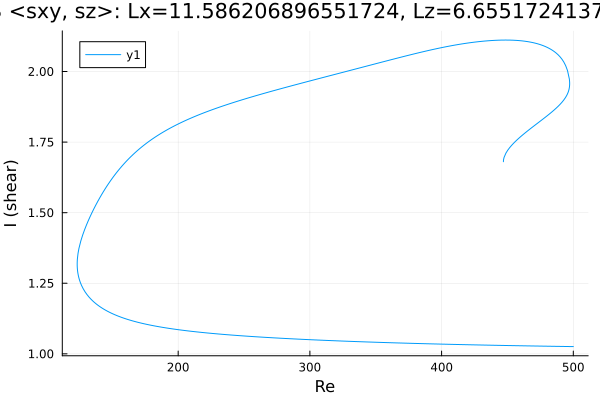

Source data for this figure (header and first rows):
Re, shear
500.0, 1.026
499.6, 1.026
498.2, 1.026
496.8, 1.026
495.4, 1.026
493.9, 1.026
492.5, 1.026
491.1, 1.026
489.7, 1.026
488.3, 1.026
486.9, 1.027
485.5, 1.027
484, 1.027
482.6, 1.027
481.2, 1.027
479.8, 1.027
478.4, 1.027
477, 1.027
475.6, 1.027
474.1, 1.028
472.7, 1.028
471.3, 1.028
469.9, 1.028
468.5, 1.028
467.3, 1.028
465.9, 1.028
464.5, 1.028
463.1, 1.028
461.6, 1.028
460.2, 1.029
458.8, 1.029
457.4, 1.029
456, 1.029
454.6, 1.029
453.2, 1.029
451.7, 1.029
450.3, 1.029
448.9, 1.03
447.5, 1.03
446.1, 1.03
444.7, 1.03
443.3, 1.03
441.8, 1.03
440.4, 1.03
439, 1.03
437.6, 1.031
436.2, 1.031
434.8, 1.031
433.4, 1.031
431.9, 1.031
430.5, 1.031
429.1, 1.031
427.7, 1.032
426.3, 1.032
424.9, 1.032
423.5, 1.032
422, 1.032
420.6, 1.032
419.2, 1.032
417.8, 1.033
... 631 more rows
